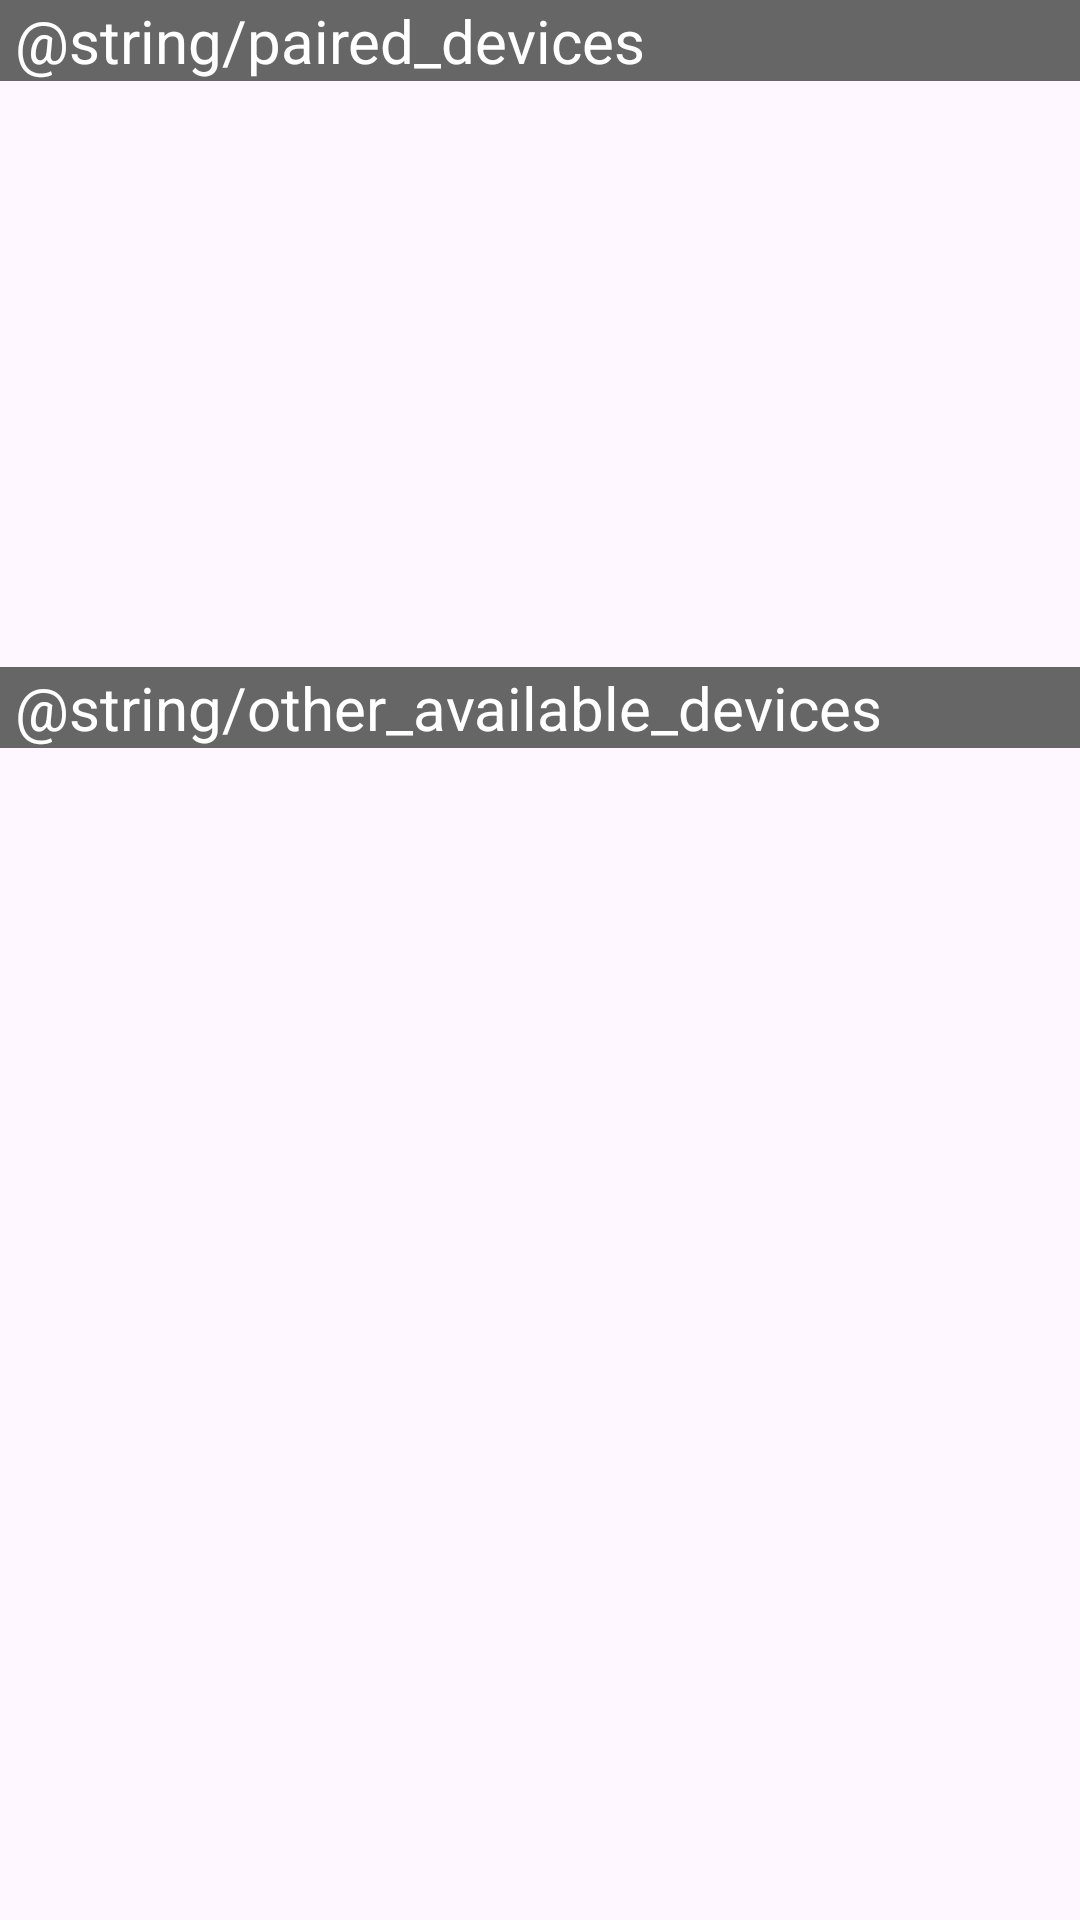

Write the Android layout XML for this screen, with the resource values it uses.
<!-- AndroidManifest.xml: application theme Theme.AppCompat.DayNight -->
<!-- res/layout/activity_device_list.xml -->
<?xml version="1.0" encoding="utf-8"?>
<LinearLayout xmlns:android="http://schemas.android.com/apk/res/android"
    android:layout_width="match_parent"
    android:layout_height="match_parent"
    android:orientation="vertical">

    <TextView
        android:id="@+id/title_paired_devices"
        android:layout_width="match_parent"
        android:layout_height="wrap_content"
        android:background="#666"
        android:paddingStart="5dp"
        android:text="@string/paired_devices"
        android:textColor="@color/white"
        android:textSize="20sp" />

    <ListView
        android:id="@+id/paired_devices"
        android:layout_width="match_parent"
        android:layout_height="wrap_content"
        android:layout_weight="1"
        android:stackFromBottom="true" />

    <TextView
        android:id="@+id/title_new_devices"
        android:layout_width="match_parent"
        android:layout_height="wrap_content"
        android:background="#666"
        android:paddingStart="5dp"
        android:text="@string/other_available_devices"
        android:textColor="@color/white"
        android:textSize="20sp" />

    <ListView
        android:id="@+id/new_devices"
        android:layout_width="match_parent"
        android:layout_height="wrap_content"
        android:layout_weight="2"
        android:stackFromBottom="true" />
</LinearLayout>
<!-- resources referenced by this layout -->
<resources>
  <style name="Theme.AppCompat.DayNight" parent="Base.Theme.AppCompat.DayNight" />
  <style name="Base.Theme.AppCompat.DayNight" parent="Theme.Material3.DayNight.NoActionBar">
          
          
      </style>
  <!-- not gathered from this repository: default colours our renderer supplied (Android Studio template values) -->
  <color name="white">#FFFFFFFF</color>
</resources>
